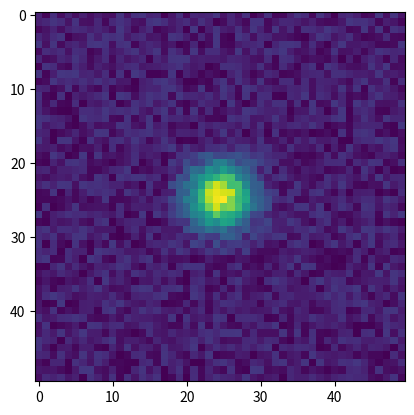
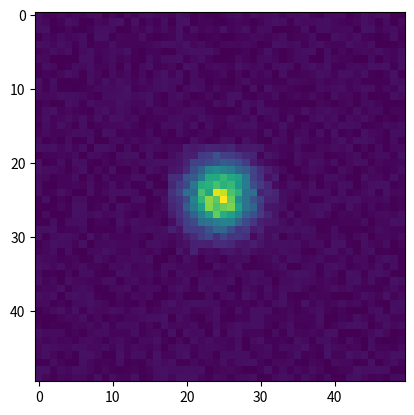

Generate these figures, in order, with matplotlib:
# -*- coding: utf-8 -*-
"""
Created on Tue Apr 22 10:06:23 2025

@author: wsraymon
"""

import numpy as np
import matplotlib.pyplot as plt
from scipy.special import erf

test_spot_one = np.random.randint(0,50,size=(50,50))
test_spot_two = np.random.randint(0,50,size=(50,50))

test_spots = []



def pdf_pixel_resolution(ax, spot_sigma=2):
    xx, yy = np.meshgrid(ax, ax)
    kernel = np.exp(-0.5 * (np.square(xx) + np.square(yy)) / np.square(spot_sigma))
    return kernel #kernel/np.max(kernel)

def gaussian_subpixel_erf(point, size_spot=5, spot_sigma=2):
    '''
    get a gaussian kernel from a point in a subpixel of the center

    point: iterable of x and y e.g. [x,y]
    size_spot: size of the kernel to generate **MUST BE ODD** to use the center pixel - consider adding check
    spot_sigma: std of the point spread function

    returns: size_spot x size_spot gaussian kernel with subpixel of frac(point) in the center
    '''
    x,y = point # get the point
    x_p = x - int(x) # get the fraction value, subpixel value of center pixel
    y_p = y - int(y) 
    # generate the N+1 x N+1 pixel grid with N/2 x N/2 as the center pixel
    pixelgrid = np.array([np.linspace( -(size_spot+1)/2+1, (size_spot+1)/2 , size_spot+1)])
    xbar = pixelgrid-x_p #subtract the subpixel value
    ybar = pixelgrid-y_p
    # get the gaussian cdf sum of this bin
    Fx = .5*(1+erf(xbar /(spot_sigma*np.sqrt(2))) ) 
    Fy = .5*(1+erf(ybar /(spot_sigma*np.sqrt(2))) )
    dFx = Fx[:,1:] - Fx[:,:-1] #subtract the differences of the cdfs in each direction
    dFy = Fy[:,1:] - Fy[:,:-1]
    K = dFx.T @ dFy # dot together to generate the NxN kernel
    return K*(1/np.sum(K))  #/np.max(K) # (K-np.min(K))/(np.max(K)-np.min(K))


kernel=gaussian_subpixel_erf(point=(25,25), size_spot=15, spot_sigma=3)

spot_intensity = 5000
kernel_value_intensity = (kernel*spot_intensity*3).astype(np.uint16)
    
photon_count = 8000
sampled_poisson_process_spot = np.array([np.random.poisson(x*photon_count) for x in kernel])
kernel_value_intensity2 = ((sampled_poisson_process_spot/np.max(sampled_poisson_process_spot))*spot_intensity/5).astype(np.uint16) 

center_position = (25,25)
size_spot = 15
spots_range_to_replace = np.linspace(-(size_spot - 1) / 2, (size_spot - 1) / 2, size_spot,dtype=int)

test_spot_one[center_position[0]+spots_range_to_replace[0]: center_position[0]+spots_range_to_replace[-1]+1 , center_position[1]+spots_range_to_replace[0]: center_position[1]+spots_range_to_replace[-1]+1 ] += kernel_value_intensity

test_spot_two[center_position[0]+spots_range_to_replace[0]: center_position[0]+spots_range_to_replace[-1]+1 , center_position[1]+spots_range_to_replace[0]: center_position[1]+spots_range_to_replace[-1]+1 ] += kernel_value_intensity2

plt.imshow(test_spot_one)
plt.figure()
plt.imshow(test_spot_two)


def return_donut(image, spot_size):
    tem_img = image.copy().astype('float')
    center_coordinates = int(tem_img.shape[0]/2)
    range_to_replace = np.linspace(-(spot_size - 1) / 2, (spot_size - 1) / 2, spot_size,dtype=int)
    min_index = center_coordinates+range_to_replace[0]
    max_index = (center_coordinates +range_to_replace[-1])+1
    tem_img[min_index: max_index , min_index: max_index] *= np.nan
    removed_center_flat = tem_img.copy().flatten()
    donut_values = removed_center_flat[~np.isnan(removed_center_flat)]
    return donut_values.astype('uint16')

def disk_donut(values_disk, values_donut):
    mean_intensity_disk = np.mean(values_disk.flatten().astype('float'))
    spot_intensity_disk_donut_std = np.std(values_disk.flatten().astype('float'))
    mean_intensity_donut = np.mean(values_donut.flatten().astype('float')) # mean calculation ignoring zeros
    spot_intensity_disk_donut = mean_intensity_disk - mean_intensity_donut
    #spot_intensity_disk_donut[np.isnan(spot_intensity_disk_donut)] = 0 # replacing nans with zero
    return spot_intensity_disk_donut, spot_intensity_disk_donut_std
